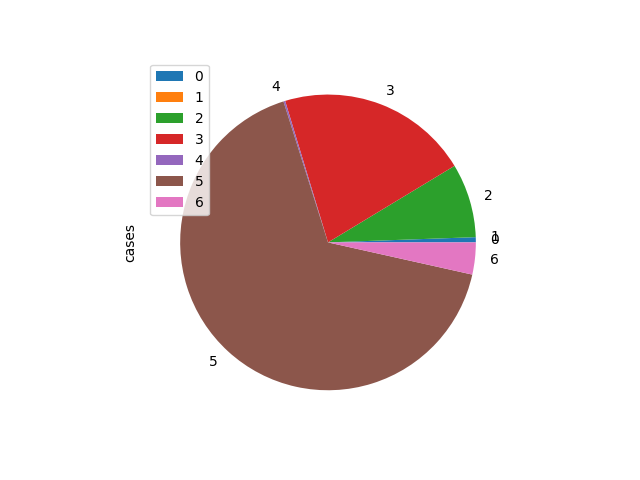

Data behind this chart, as committed beside it:
, cases, lighting
0, 53308, 
1, 1, G
2, 762813, dark with no street lights
3, 1981315, dark with street lights
4, 17847, dark with street lights not functioning
5, 6279705, daylight
6, 329345, dusk or dawn
